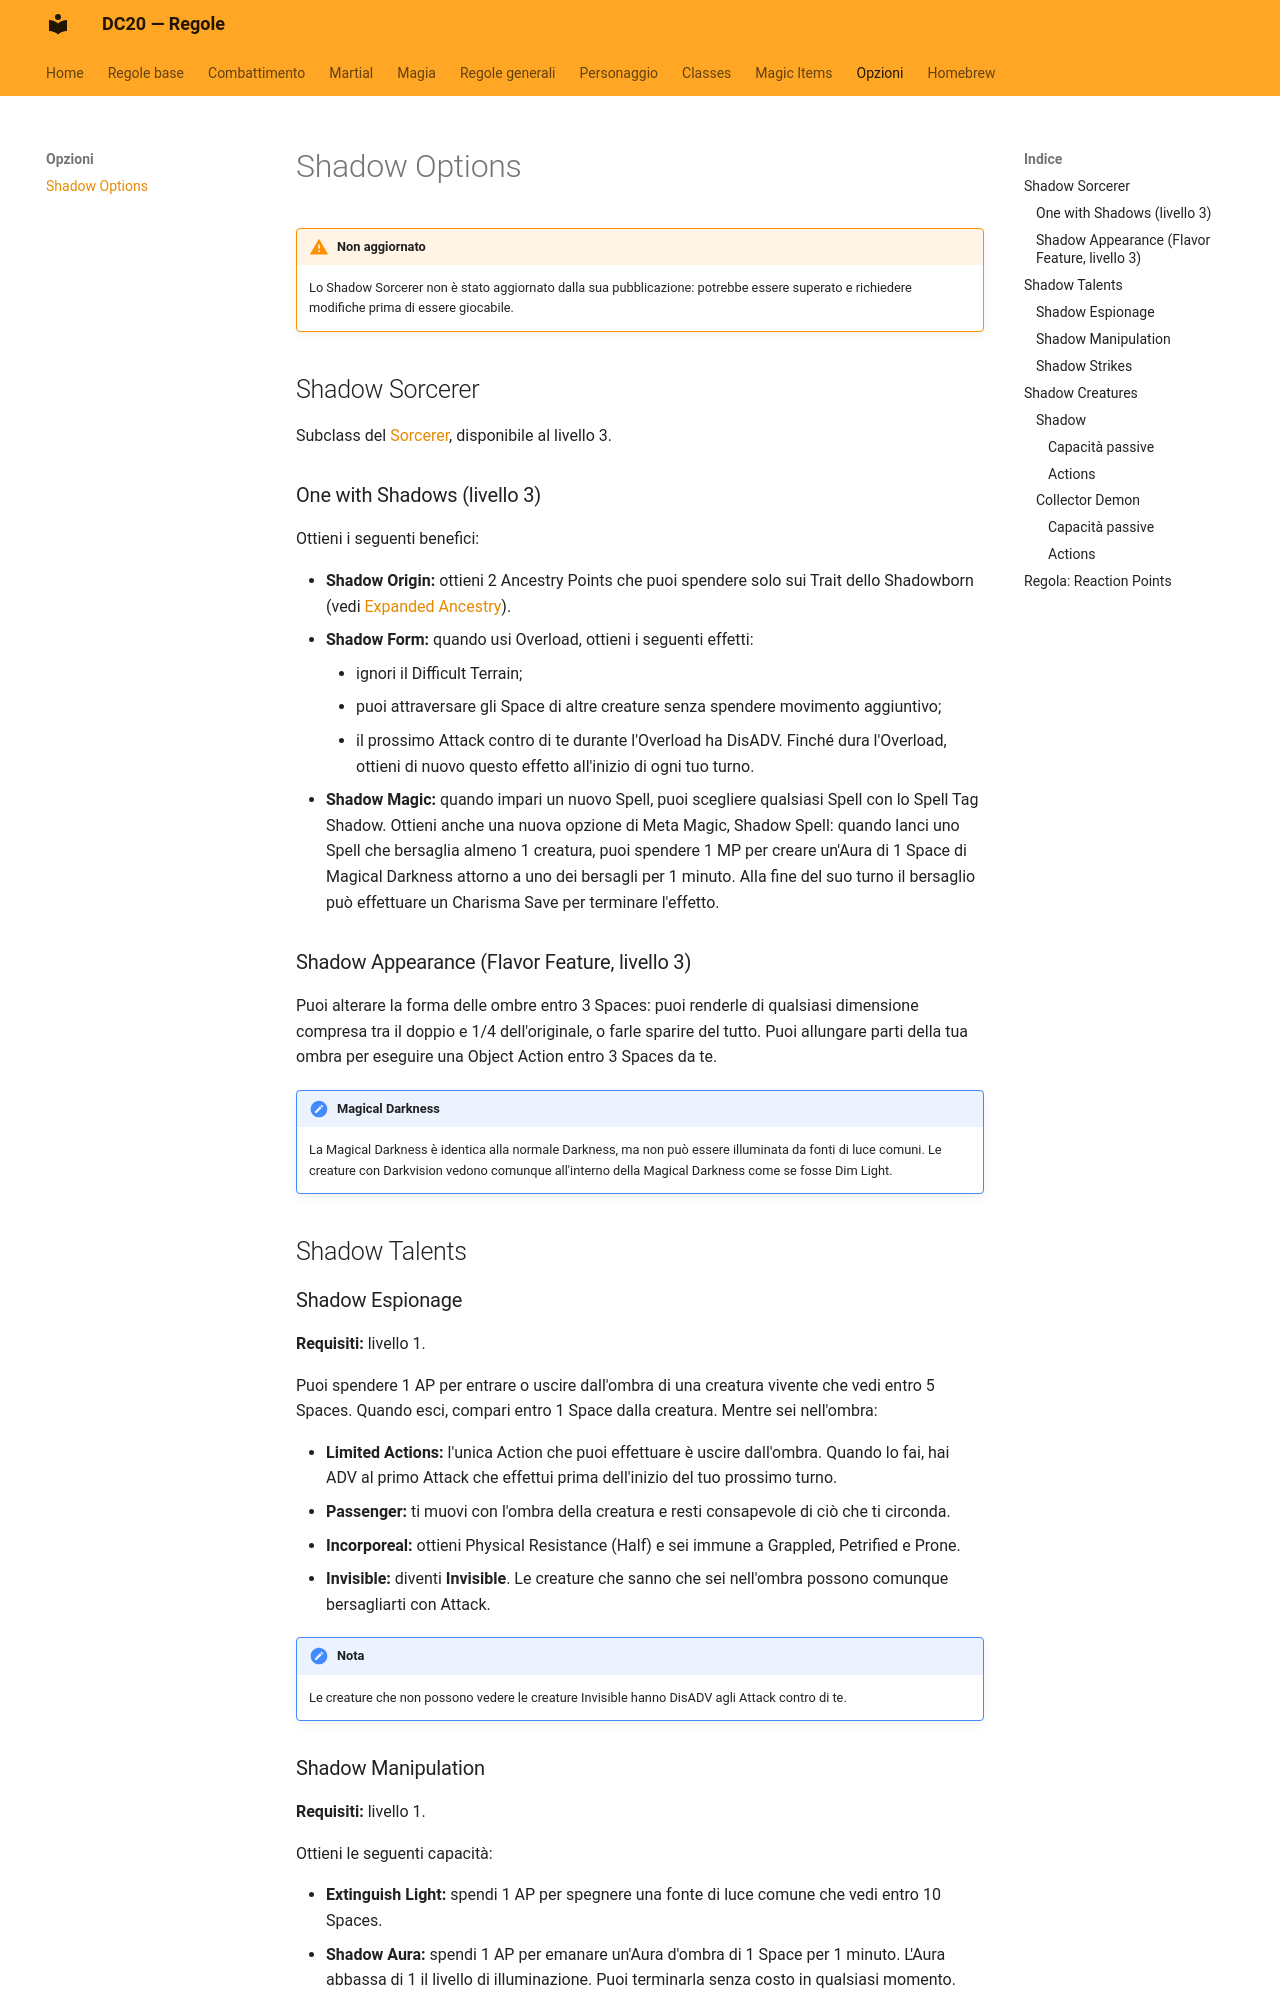

repository: canadese87/new_rules · page: opzioni/shadow/index.html · generator: mkdocs

# Shadow Options

!!! warning "Non aggiornato"
    Lo Shadow Sorcerer non è stato aggiornato dalla sua pubblicazione: potrebbe essere superato e richiedere modifiche prima di essere giocabile.

## Shadow Sorcerer

Subclass del [Sorcerer](../classi/sorcerer.md), disponibile al livello 3.

### One with Shadows (livello 3)

Ottieni i seguenti benefici:

- **Shadow Origin:** ottieni 2 Ancestry Points che puoi spendere solo sui Trait dello Shadowborn (vedi [Expanded Ancestry](../ancestries/espanse.md)).
- **Shadow Form:** quando usi Overload, ottieni i seguenti effetti:
    - ignori il Difficult Terrain;
    - puoi attraversare gli Space di altre creature senza spendere movimento aggiuntivo;
    - il prossimo Attack contro di te durante l'Overload ha DisADV. Finché dura l'Overload, ottieni di nuovo questo effetto all'inizio di ogni tuo turno.
- **Shadow Magic:** quando impari un nuovo Spell, puoi scegliere qualsiasi Spell con lo Spell Tag Shadow. Ottieni anche una nuova opzione di Meta Magic, Shadow Spell: quando lanci uno Spell che bersaglia almeno 1 creatura, puoi spendere 1 MP per creare un'Aura di 1 Space di Magical Darkness attorno a uno dei bersagli per 1 minuto. Alla fine del suo turno il bersaglio può effettuare un Charisma Save per terminare l'effetto.

### Shadow Appearance (Flavor Feature, livello 3)

Puoi alterare la forma delle ombre entro 3 Spaces: puoi renderle di qualsiasi dimensione compresa tra il doppio e 1/4 dell'originale, o farle sparire del tutto. Puoi allungare parti della tua ombra per eseguire una Object Action entro 3 Spaces da te.

!!! note "Magical Darkness"
    La Magical Darkness è identica alla normale Darkness, ma non può essere illuminata da fonti di luce comuni. Le creature con Darkvision vedono comunque all'interno della Magical Darkness come se fosse Dim Light.

## Shadow Talents

### Shadow Espionage

**Requisiti:** livello 1.

Puoi spendere 1 AP per entrare o uscire dall'ombra di una creatura vivente che vedi entro 5 Spaces. Quando esci, compari entro 1 Space dalla creatura. Mentre sei nell'ombra:

- **Limited Actions:** l'unica Action che puoi effettuare è uscire dall'ombra. Quando lo fai, hai ADV al primo Attack che effettui prima dell'inizio del tuo prossimo turno.
- **Passenger:** ti muovi con l'ombra della creatura e resti consapevole di ciò che ti circonda.
- **Incorporeal:** ottieni Physical Resistance (Half) e sei immune a Grappled, Petrified e Prone.
- **Invisible:** diventi **Invisible**. Le creature che sanno che sei nell'ombra possono comunque bersagliarti con Attack.

!!! note "Nota"
    Le creature che non possono vedere le creature Invisible hanno DisADV agli Attack contro di te.
